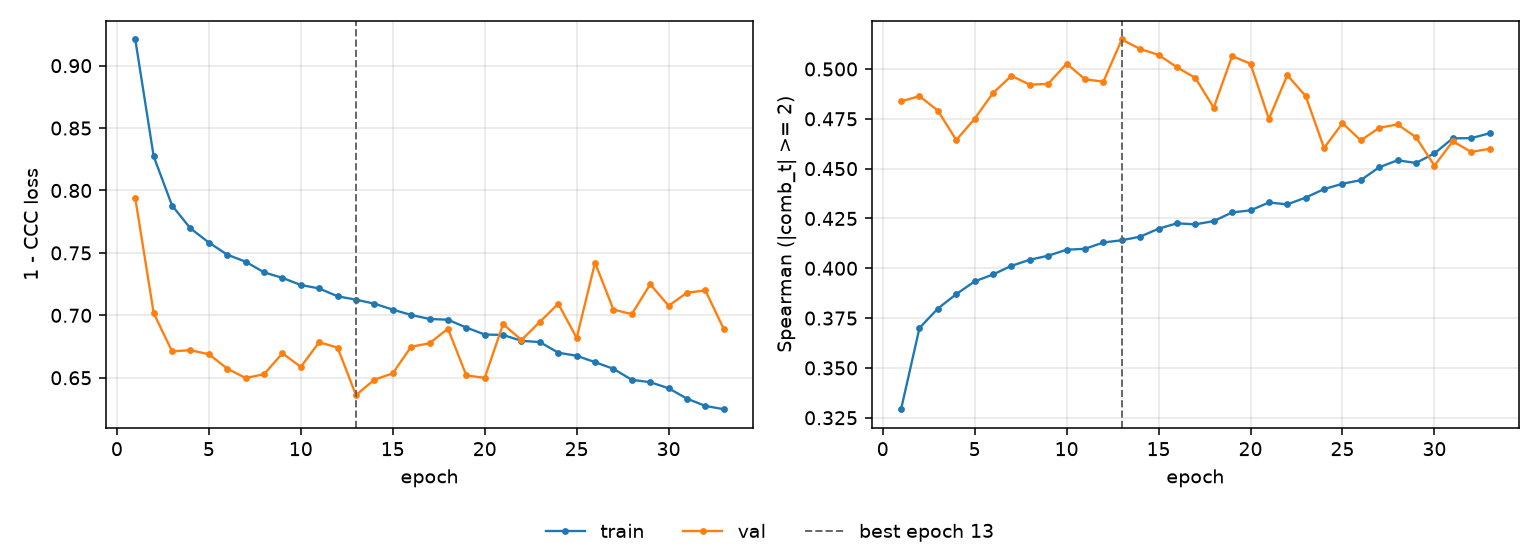

The table this chart was drawn from, first rows:
epoch, tr_loss, vl_loss, tr_sp, vl_sp, is_best
1, 0.921, 0.7938, 0.3293, 0.4838, False
2, 0.8273, 0.7018, 0.37, 0.4864, False
3, 0.7879, 0.6712, 0.3798, 0.4791, False
4, 0.7696, 0.6721, 0.387, 0.4643, False
5, 0.7583, 0.6689, 0.3934, 0.475, False
6, 0.7486, 0.6574, 0.3969, 0.4879, False
7, 0.743, 0.6498, 0.4012, 0.4966, False
8, 0.7344, 0.6528, 0.4043, 0.4921, False
9, 0.73, 0.6696, 0.4063, 0.4926, False
10, 0.7243, 0.6587, 0.4093, 0.5027, False
11, 0.7215, 0.6785, 0.4098, 0.4949, False
12, 0.7153, 0.6742, 0.4129, 0.4936, False
13, 0.7125, 0.6361, 0.4141, 0.5148, True
14, 0.7094, 0.6484, 0.4159, 0.51, False
15, 0.7046, 0.6535, 0.4199, 0.5071, False
16, 0.7003, 0.6749, 0.4226, 0.5009, False
17, 0.6971, 0.6776, 0.422, 0.4955, False
18, 0.6965, 0.6893, 0.4237, 0.4806, False
19, 0.6902, 0.6519, 0.428, 0.5065, False
20, 0.6846, 0.6499, 0.4291, 0.5026, False
21, 0.6843, 0.6929, 0.433, 0.4749, False
22, 0.6796, 0.6803, 0.4321, 0.4969, False
23, 0.6786, 0.6948, 0.4355, 0.4864, False
24, 0.6701, 0.7093, 0.4397, 0.4604, False
25, 0.6676, 0.6819, 0.4424, 0.4728, False
26, 0.6625, 0.7422, 0.4443, 0.4642, False
27, 0.6572, 0.7046, 0.4507, 0.4705, False
28, 0.6483, 0.701, 0.4542, 0.4722, False
29, 0.6465, 0.7249, 0.4528, 0.4657, False
30, 0.6416, 0.7077, 0.4577, 0.4515, False
31, 0.6333, 0.7181, 0.4652, 0.4637, False
32, 0.6274, 0.7199, 0.4653, 0.4584, False
33, 0.6248, 0.689, 0.4677, 0.46, False
